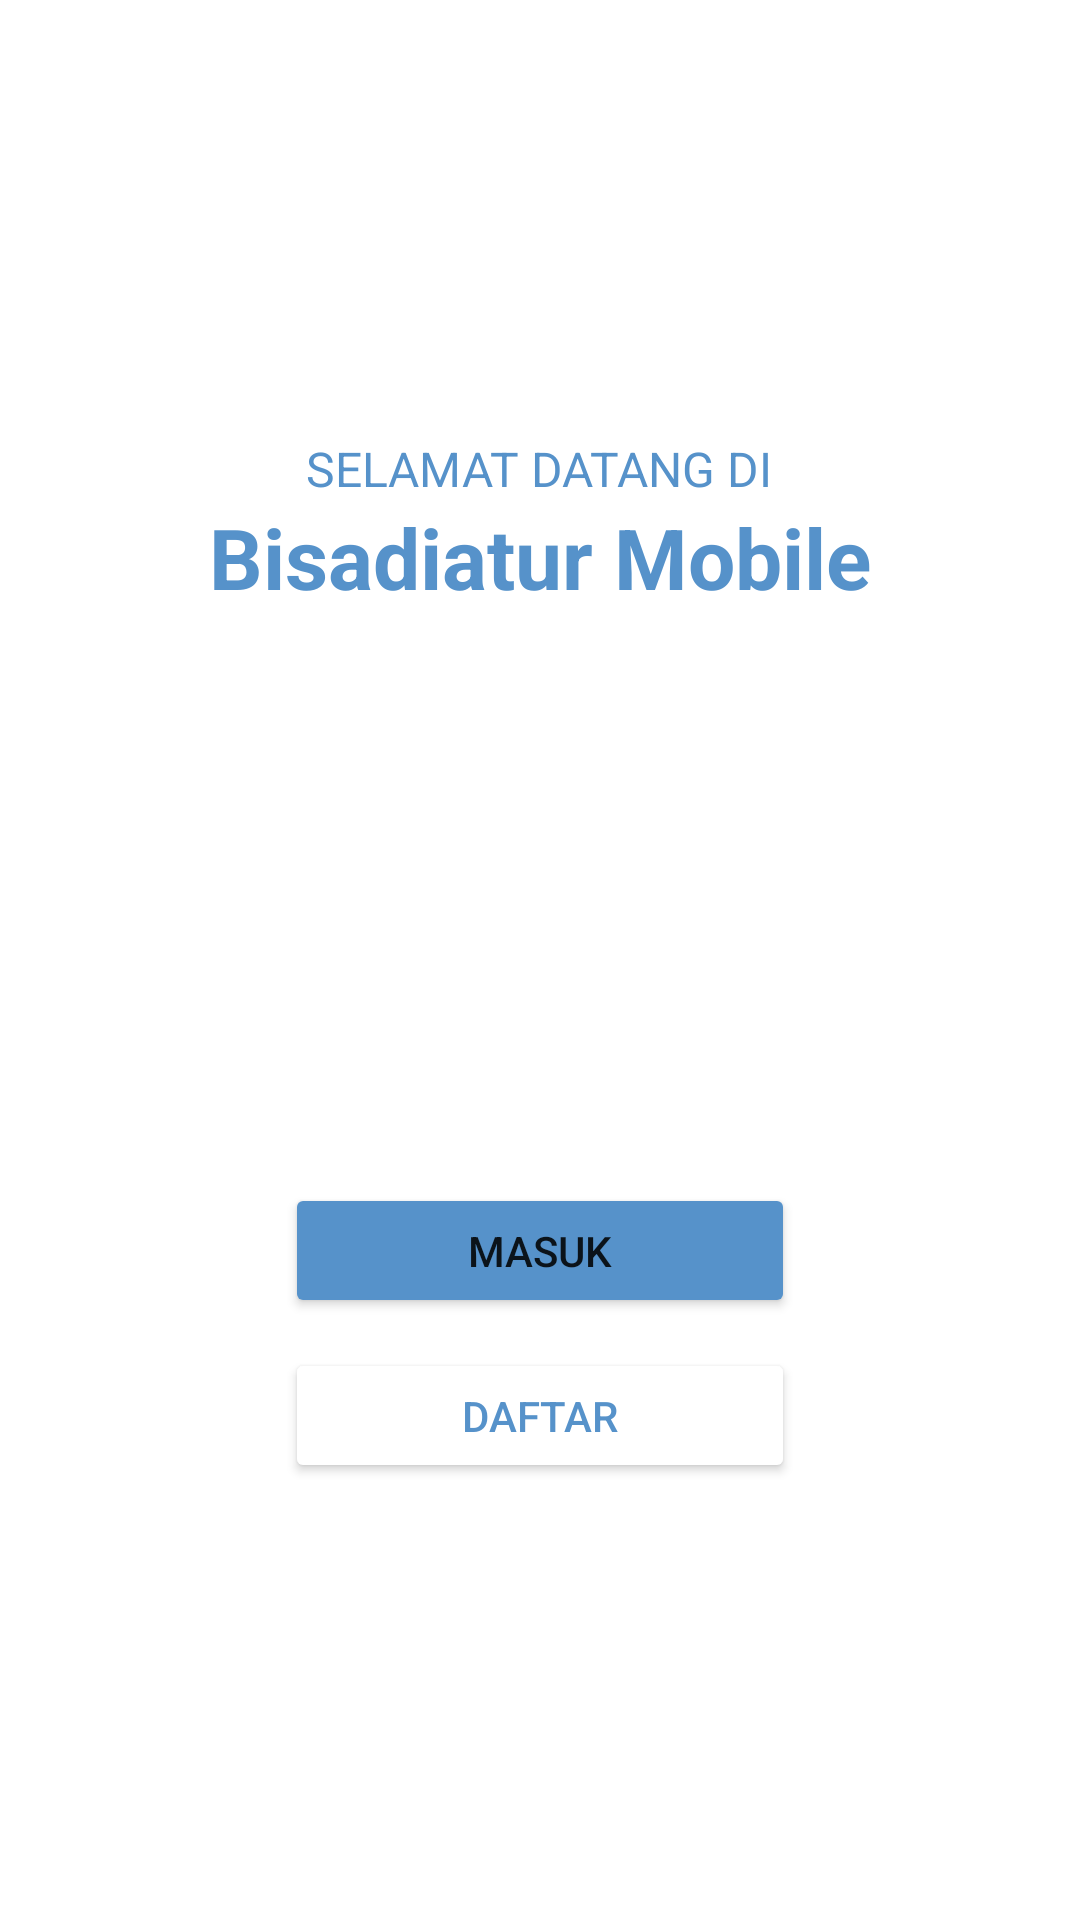

Here is an Android app screen rendered from its layout file. Give the layout XML and the strings, colors and styles it references.
<!-- AndroidManifest.xml: application theme Theme.BisadiaturAndroid -->
<!-- res/layout/activity_login.xml -->
<?xml version="1.0" encoding="utf-8"?>
<RelativeLayout xmlns:android="http://schemas.android.com/apk/res/android"
    xmlns:app="http://schemas.android.com/apk/res-auto"
    xmlns:tools="http://schemas.android.com/tools"
    android:layout_width="match_parent"
    android:layout_height="match_parent"
    tools:context=".activity.LoginActivity">

    <LinearLayout
        android:layout_width="match_parent"
        android:layout_height="wrap_content"
        android:layout_centerInParent="true"
        android:gravity="center"
        android:orientation="vertical">

        <TextView
            android:layout_width="wrap_content"
            android:layout_height="wrap_content"
            android:text="Selamat datang di"
            android:textAllCaps="true"
            android:textColor="@color/d_blue_1"
            android:textSize="16sp" />

        <TextView
            android:layout_width="wrap_content"
            android:layout_height="wrap_content"
            android:text="Bisadiatur Mobile"
            android:textColor="@color/d_blue_1"
            android:textSize="28sp"
            android:textStyle="bold" />

        <ImageView
            android:layout_width="150dp"
            android:layout_height="150dp"
            android:layout_marginTop="15dp"
            android:src="@drawable/logo_b" />

        <Button
            android:id="@+id/btnProsesLogin"
            android:backgroundTint="@color/d_blue_1"
            android:layout_width="170dp"
            android:layout_height="45dp"
            android:layout_marginTop="25dp"
            android:text="Masuk" />

        <Button
            android:id="@+id/btnProsesRegister"
            android:layout_marginTop="10dp"
            android:textColor="@color/d_blue_1"
            android:backgroundTint="@color/white"
            android:layout_width="170dp"
            android:layout_height="45dp"
            android:text="Daftar" />

    </LinearLayout>

</RelativeLayout>
<!-- resources referenced by this layout -->
<resources>
  <color name="d_blue_1">#5692CA</color>
  <color name="white">#FFFFFFFF</color>
  <style name="Theme.BisadiaturAndroid" parent="Theme.MaterialComponents.DayNight.DarkActionBar">
          
          <item name="colorPrimary">@color/purple_500</item>
          <item name="colorPrimaryVariant">@color/purple_700</item>
          <item name="colorOnPrimary">@color/white</item>
          
          <item name="colorSecondary">@color/teal_200</item>
          <item name="colorSecondaryVariant">@color/teal_700</item>
          <item name="colorOnSecondary">@color/black</item>
          
          <item name="android:statusBarColor" tools:targetApi="l">?attr/colorPrimaryVariant</item>
          
      </style>
  <color name="purple_500">#FF6200EE</color>
  <color name="purple_700">#FF3700B3</color>
  <color name="teal_200">#FF03DAC5</color>
  <color name="teal_700">#FF018786</color>
  <color name="black">#FF000000</color>
</resources>
